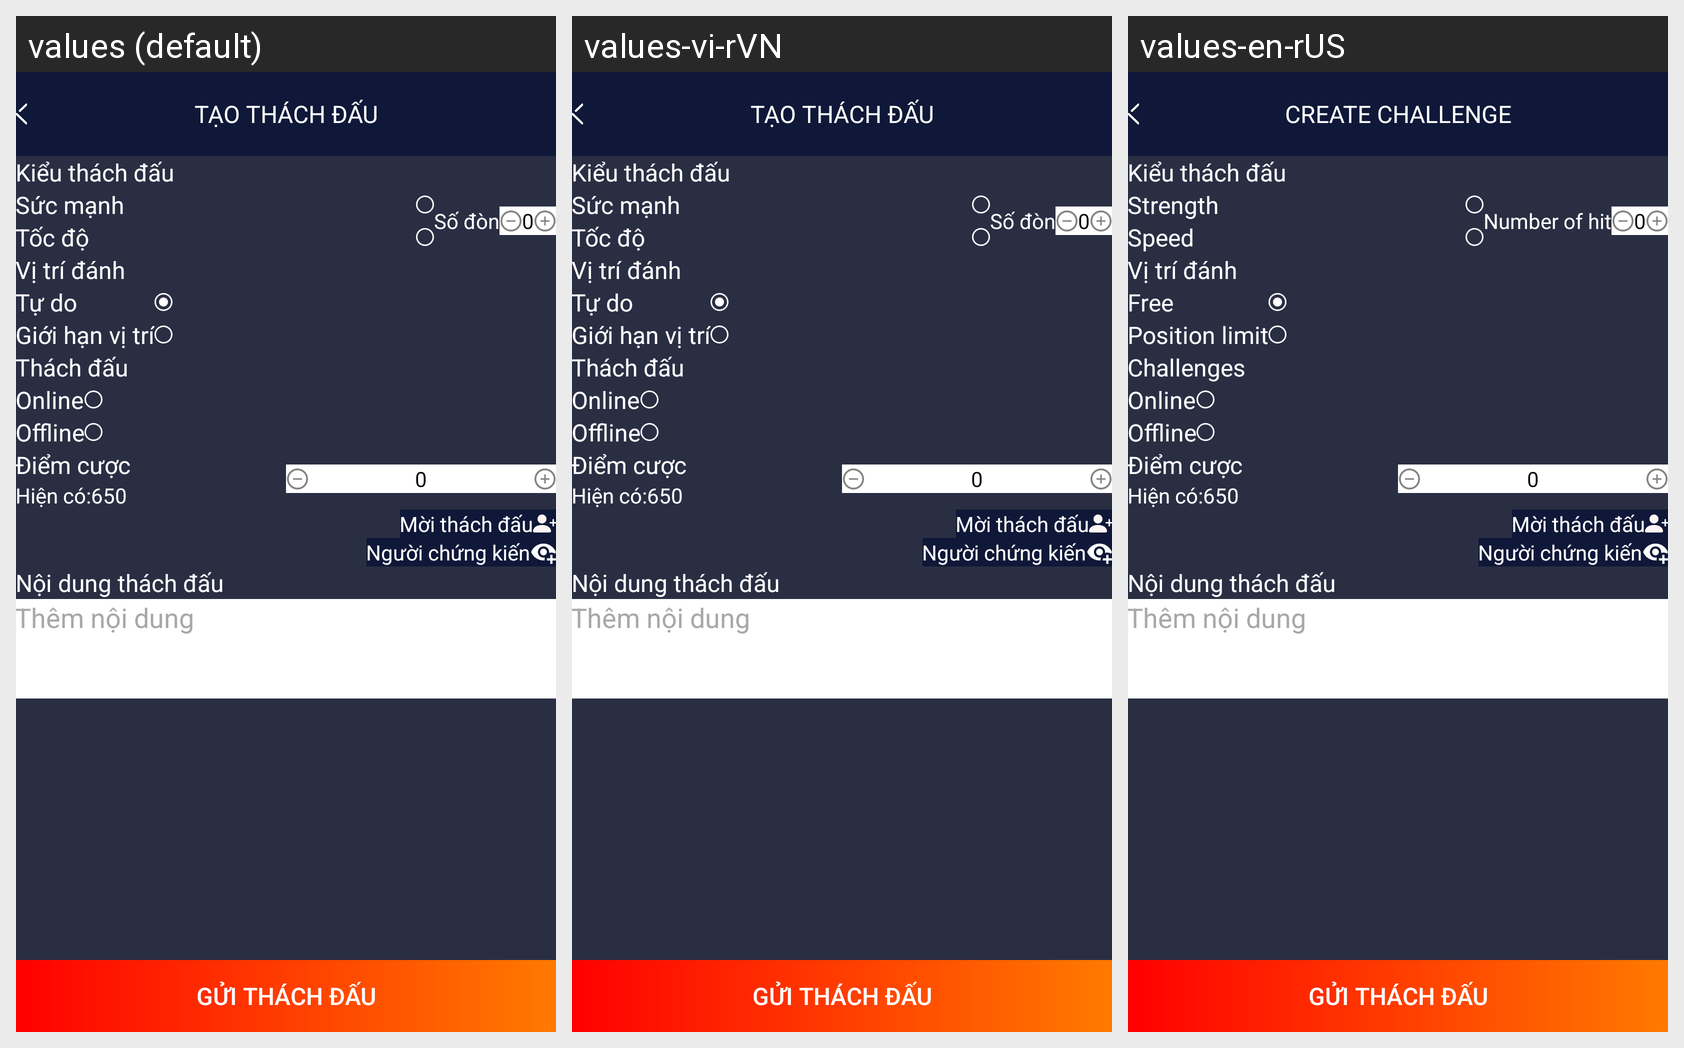

For this localized Android screen grid, give each drawn string resource with its value in every locale shown.
Android screen res/layout/fragment_challenge_offline_free.xml rendered under 3 locales, left to right: values (default), values-vi-rVN, values-en-rUS. Device: Nexus 5 (rendered at 1080×1920; each locale shown at half size, 540×960, under a caption strip naming it); theme Theme.DummyTriLuc.
Strings drawn on this screen, with the default value and each locale's value (text and hints the layout hard-codes, and strings that could not be matched under every locale, appear in the picture but are not listed):

create_challenge
  values: Tạo thách đấu
  values-vi-rVN: Tạo thách đấu
  values-en-rUS: Create challenge

power
  values: Sức mạnh
  values-vi-rVN: Sức mạnh
  values-en-rUS: Strength

speed
  values: Tốc độ
  values-vi-rVN: Tốc độ
  values-en-rUS: Speed

number_of_hits
  values: Số đòn
  values-vi-rVN: Số đòn
  values-en-rUS: Number of hit

free
  values: Tự do
  values-vi-rVN: Tự do
  values-en-rUS: Free

position_limit
  values: Giới hạn vị trí
  values-vi-rVN: Giới hạn vị trí
  values-en-rUS: Position limit

challenge
  values: Thách đấu
  values-vi-rVN: Thách đấu
  values-en-rUS: Challenges

online
  values: Online
  values-vi-rVN: Online
  values-en-rUS: Online  [not translated; the default value is used]

offline
  values: Offline
  values-vi-rVN: Offline
  values-en-rUS: Offline  [not translated; the default value is used]
